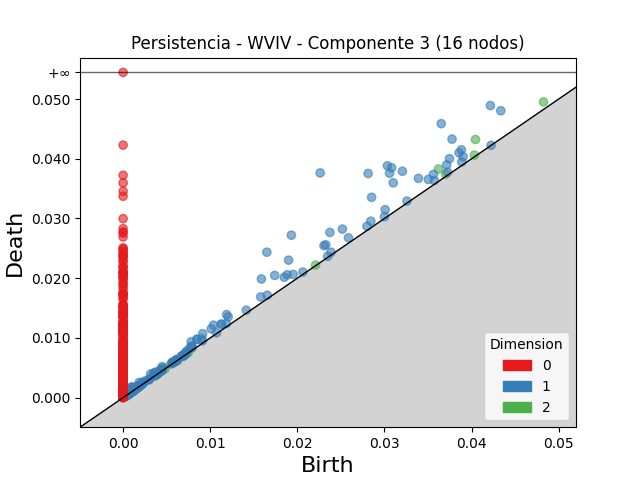

The data file committed next to this chart (first rows):
dimension, birth, death
2, 0.04044, 0.04323
2, 0.03621, 0.03828
2, 0.04826, 0.04951
2, 0.004599, 0.005008
2, 0.03702, 0.03742
2, 0.04033, 0.04061
2, 0.0038, 0.004011
2, 0.001145, 0.001301
2, 0.001299, 0.001421
2, 0.003794, 0.003908
2, 0.0011, 0.001209
2, 0.003461, 0.003567
2, 0.02209, 0.02219
2, 0.001323, 0.001415
2, 0.003824, 0.003907
2, 0.0005461, 0.000624
2, 0.001262, 0.001335
2, 0.003825, 0.003895
2, 0.003824, 0.003891
2, 0.003804, 0.003871
2, 0.0005749, 0.0006396
2, 0.0006427, 0.0007021
2, 0.0009487, 0.001007
2, 0.001302, 0.001356
2, 0.001875, 0.001929
2, 0.001111, 0.001165
2, 0.006252, 0.006304
2, 0.0006735, 0.0007252
2, 0.003965, 0.004015
2, 0.0006087, 0.0006533
2, 0.007071, 0.007114
2, 0.003931, 0.003973
2, 0.0005907, 0.0006319
2, 0.00106, 0.001096
2, 0.0007646, 0.000798
2, 0.0004838, 0.0005133
2, 0.001235, 0.001263
2, 0.007436, 0.007464
2, 0.0004646, 0.0004924
2, 0.0005378, 0.0005634
2, 0.0005687, 0.0005941
2, 0.0006013, 0.0006265
2, 0.0004465, 0.0004715
2, 0.00118, 0.001205
2, 0.0005404, 0.0005652
2, 0.001017, 0.001041
2, 0.00081, 0.0008335
2, 0.0004787, 0.000502
2, 0.001293, 0.001317
2, 0.0008359, 0.0008589
2, 0.0006111, 0.0006337
2, 0.0005849, 0.0006074
2, 0.0004689, 0.0004912
2, 0.0009338, 0.0009558
2, 0.000454, 0.0004751
2, 0.0008686, 0.0008897
2, 0.0009749, 0.0009957
2, 0.001181, 0.001201
2, 0.001207, 0.001227
2, 0.0007249, 0.0007443
... 3,683 more rows
